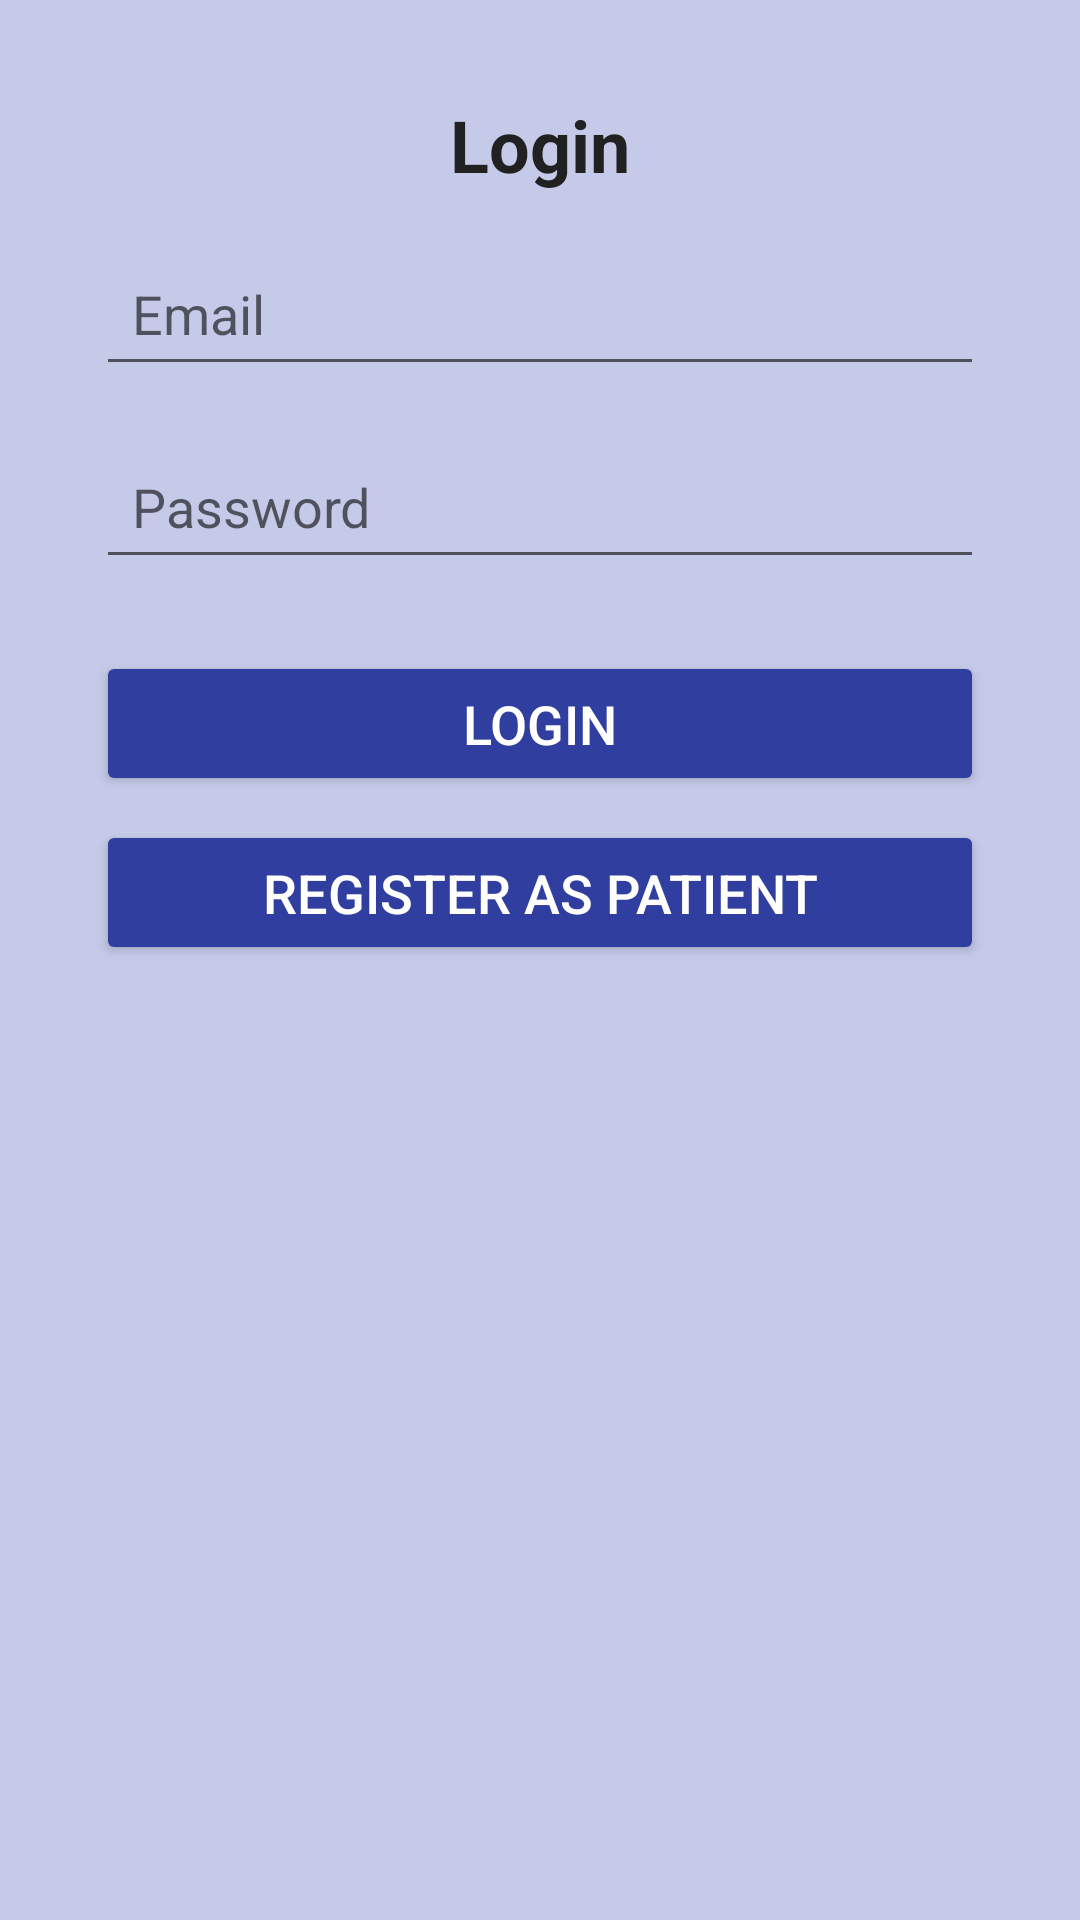

The Android layout XML behind this screen, and the referenced resources:
<!-- AndroidManifest.xml: application theme AppTheme -->
<!-- res/layout/activity_login.xml -->
<?xml version="1.0" encoding="utf-8"?>
<RelativeLayout xmlns:android="http://schemas.android.com/apk/res/android"
    xmlns:app="http://schemas.android.com/apk/res-auto"
    xmlns:tools="http://schemas.android.com/tools"
    android:id="@+id/activity_login"
    android:layout_width="match_parent"
    android:layout_height="match_parent"
    android:background="@color/primary_light"
    android:padding="16dp"
    tools:context=".login.LoginActivity">

    <TextView
        android:id="@+id/loginTitle"
        android:layout_width="wrap_content"
        android:layout_height="wrap_content"
        android:text="@string/login"
        android:textSize="24sp"
        android:textStyle="bold"
        android:textColor="@color/text_primary"
        android:layout_centerHorizontal="true"
        android:layout_marginVertical="16dp" />

    <EditText
        android:id="@+id/emailEditText"
        android:layout_width="match_parent"
        android:layout_height="wrap_content"
        android:layout_alignParentStart="true"
        android:layout_alignParentEnd="true"
        android:layout_marginHorizontal="16dp"
        android:layout_marginBottom="16dp"
        android:layout_below="@id/loginTitle"
        android:autofillHints="emailAddress"
        android:hint="@string/email"
        android:inputType="textEmailAddress"
        android:padding="12dp" />

    <EditText
        android:id="@+id/passwordEditText"
        android:layout_width="match_parent"
        android:layout_height="wrap_content"
        android:layout_below="@id/emailEditText"
        android:layout_alignParentStart="true"
        android:layout_alignParentEnd="true"
        android:layout_marginHorizontal="16dp"
        android:layout_marginBottom="24dp"
        android:autofillHints="password"
        android:hint="@string/password"
        android:inputType="textPassword"
        android:padding="12dp" />

    <Button
        android:id="@+id/loginButton"
        android:layout_width="match_parent"
        android:layout_height="wrap_content"
        android:layout_below="@id/passwordEditText"
        android:layout_alignParentStart="true"
        android:layout_alignParentEnd="true"
        android:layout_marginHorizontal="16dp"
        android:layout_marginBottom="8dp"
        android:paddingVertical="12dp"
        android:text="@string/login"
        android:textSize="18sp"
        android:backgroundTint="@color/primary_dark"
        android:textColor="@color/text"
        app:cornerRadius="8dp" />

    <Button
        android:id="@+id/registerButton"
        android:layout_width="match_parent"
        android:layout_height="wrap_content"
        android:layout_below="@id/loginButton"
        android:layout_alignParentStart="true"
        android:layout_alignParentEnd="true"
        android:layout_marginHorizontal="16dp"
        android:layout_marginBottom="16dp"
        android:paddingVertical="12dp"
        android:text="@string/register_patient"
        android:textSize="18sp"
        android:backgroundTint="@color/primary_dark"
        android:textColor="@color/text"
        app:cornerRadius="8dp" />

    <ProgressBar
        android:id="@+id/progressBar"
        android:layout_width="wrap_content"
        android:layout_height="wrap_content"
        android:layout_centerInParent="true"
        android:visibility="gone"/>

</RelativeLayout>
<!-- resources referenced by this layout -->
<resources>
  <color name="primary_dark">#303F9F</color>
  <color name="primary_light">#C5CAE9</color>
  <color name="text">#FFFFFF</color>
  <color name="text_primary">#212121</color>
  <string name="email">Email</string>
  <string name="login">Login</string>
  <string name="password">Password</string>
  <string name="register_patient">Register as Patient</string>
  <style name="AppTheme" parent="Theme.AppCompat.Light.DarkActionBar">
          
          <item name="colorPrimary">@color/primary_dark</item>
          <item name="colorPrimaryDark">@color/primary</item>
          <item name="colorAccent">@color/accent</item>
      </style>
  <color name="primary">#3F51B5</color>
  <color name="accent">#607D8B</color>
</resources>
